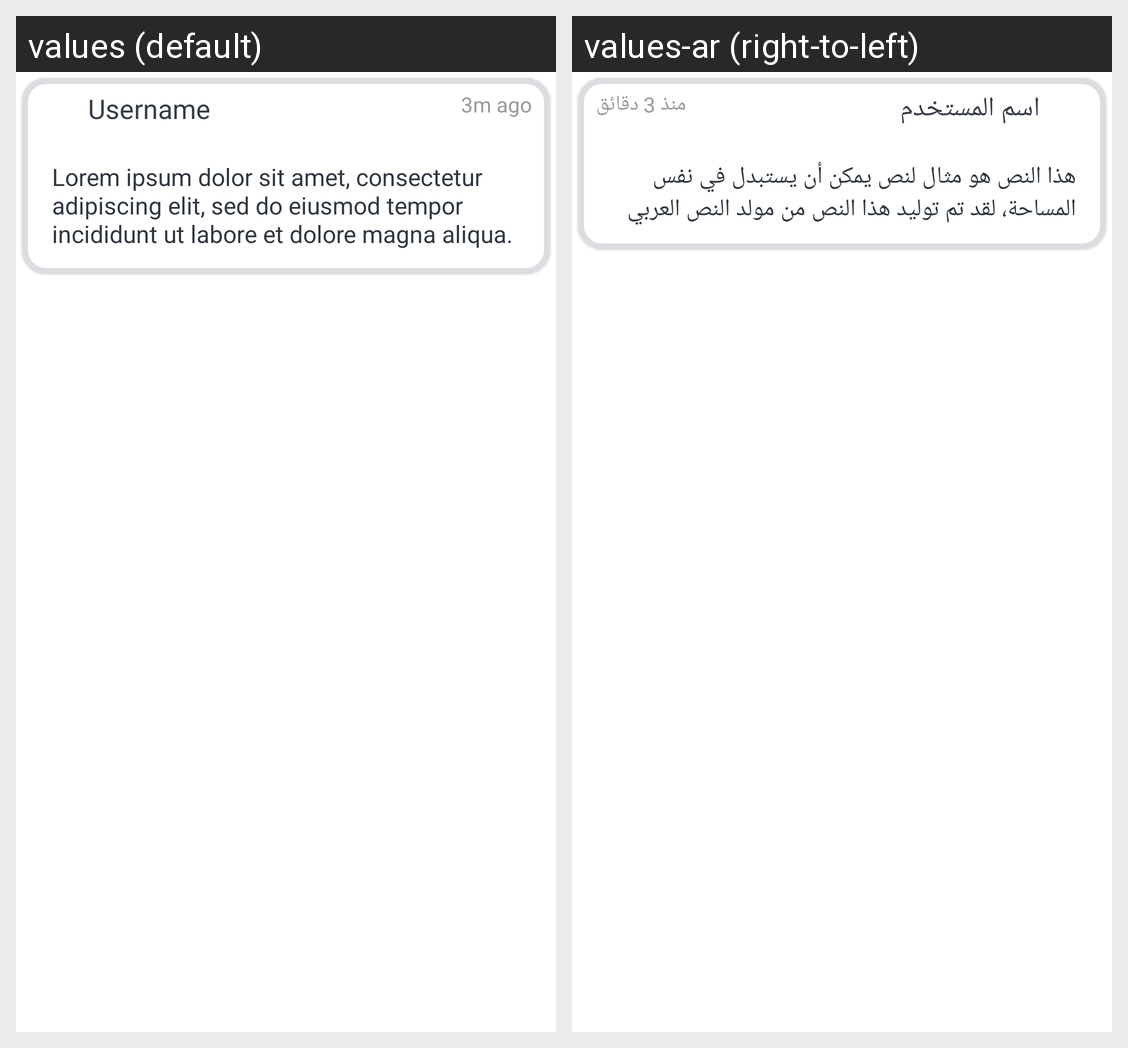

Strings drawn on this Android screen and how each of the app's shown locales translates them:
Android screen res/layout/classroom_file_item.xml rendered under 2 locales, left to right: values (default), values-ar (right-to-left). Device: Nexus 5 (rendered at 1080×1920; each locale shown at half size, 540×960, under a caption strip naming it); theme AppTheme.
Strings drawn on this screen, with the default value and each locale's value (text and hints the layout hard-codes, and strings that could not be matched under every locale, appear in the picture but are not listed):

name
  values: Username
  values-ar: اسم المستخدم

ago_sample
  values: 3m ago
  values-ar: منذ 3 دقائق

text_sample
  values: Lorem ipsum dolor sit amet, consectetur adipiscing elit, sed do eiusmod tempor incididunt ut labore et dolore magna aliqua.
  values-ar: هذا النص هو مثال لنص يمكن أن يستبدل في نفس المساحة، لقد تم توليد هذا النص من مولد النص العربي
